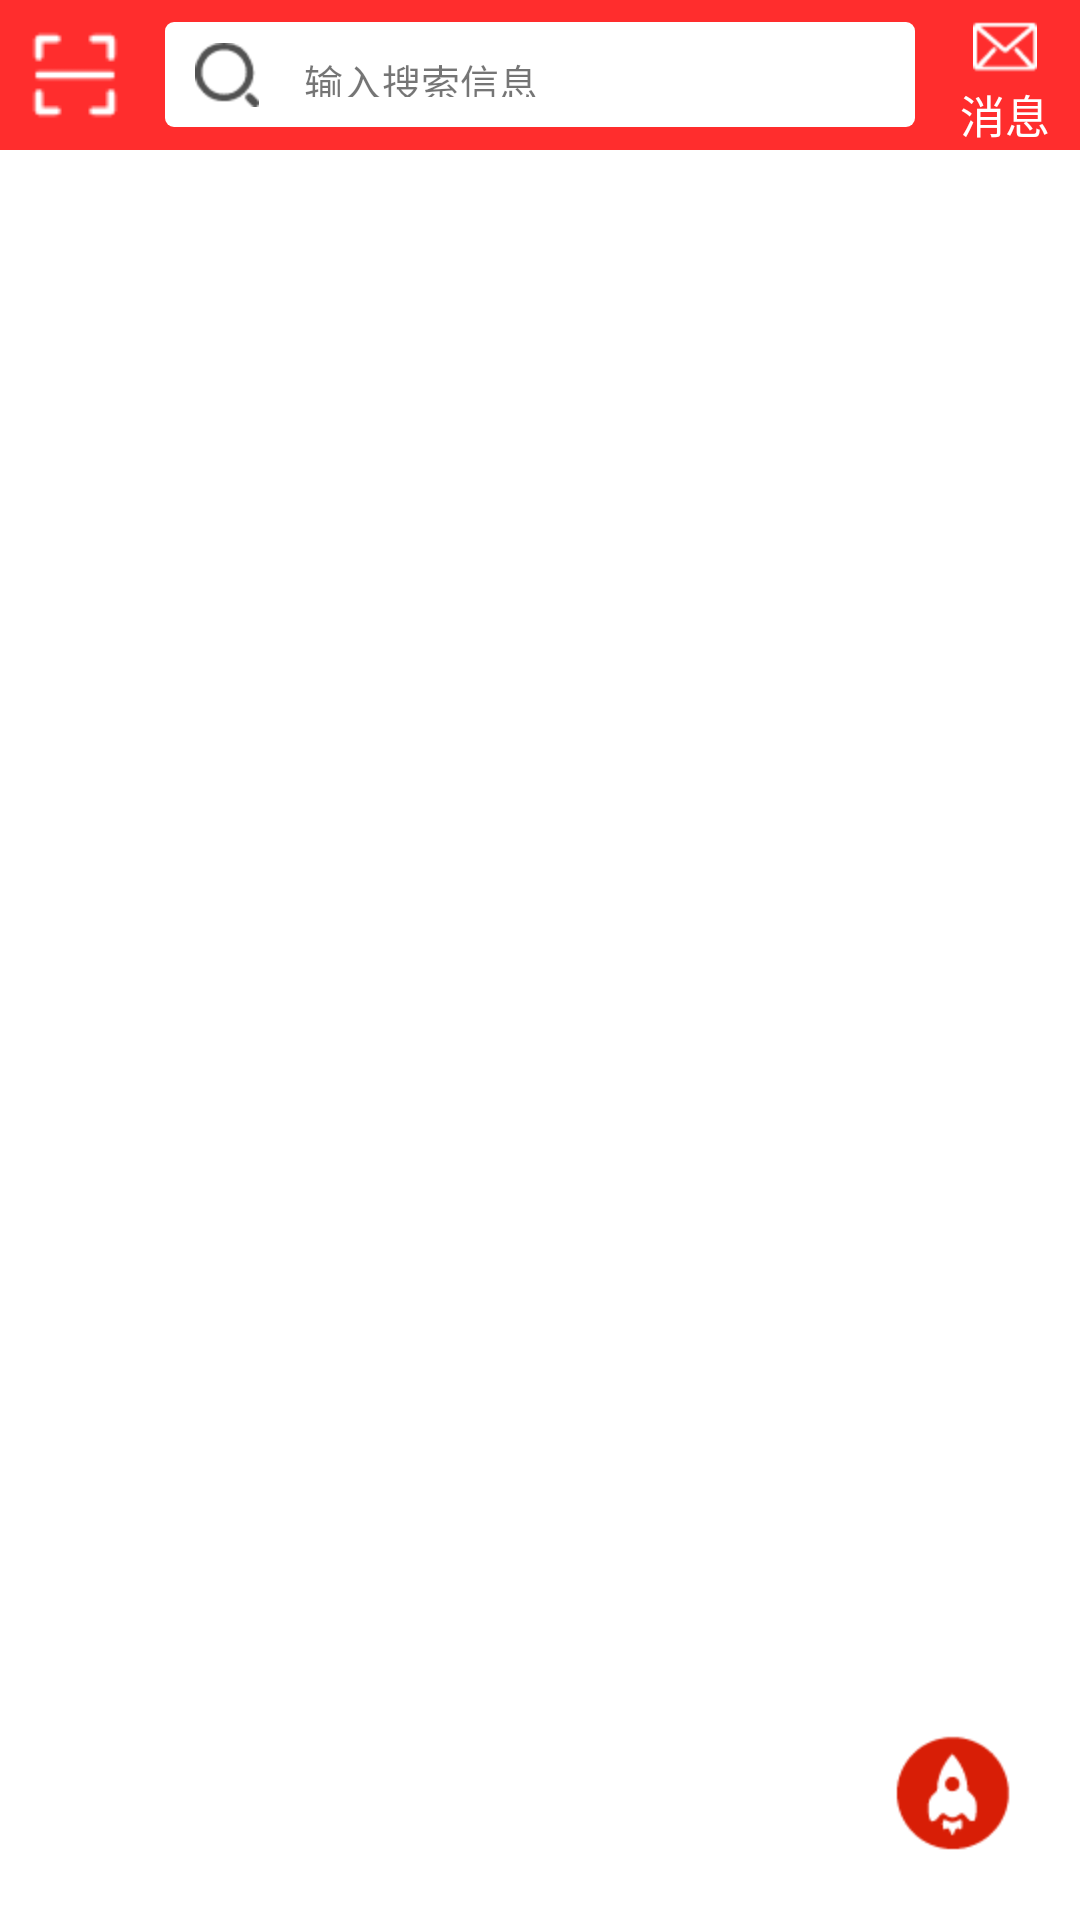

Here is an Android app screen rendered from its layout file. Give the layout XML and the strings, colors and styles it references.
<!-- AndroidManifest.xml: application theme AppTheme -->
<!-- res/layout/fragment_home.xml -->
<?xml version="1.0" encoding="utf-8"?>
<LinearLayout
    xmlns:android="http://schemas.android.com/apk/res/android"
    xmlns:app="http://schemas.android.com/apk/res-auto"
    android:layout_width="match_parent"
    android:layout_height="match_parent"
    android:orientation="vertical"
    android:background="#ffffff">

    <include
        layout="@layout/titlebar_main"
        android:layout_width="match_parent"
        android:layout_height="50dp"
        />
    <RelativeLayout
        android:layout_width="match_parent"
        android:layout_height="wrap_content">

        <android.support.v7.widget.RecyclerView
            android:id="@+id/rv_main"
            android:layout_width="match_parent"
            android:layout_height="wrap_content"
            />

        <ImageView
            android:id="@+id/image_up_home"
            android:layout_width="wrap_content"
            android:layout_height="wrap_content"
            android:scaleType="fitXY"
            android:layout_alignParentRight="true"
            android:layout_alignParentBottom="true"
            android:src="@mipmap/return_top_main"
            android:paddingBottom="21dp"
            android:paddingRight="21dp"
            android:visibility="visible"
            />

    </RelativeLayout>

</LinearLayout>
<!-- res/layout/titlebar_main.xml (included above) -->
<?xml version="1.0" encoding="utf-8"?>
<RelativeLayout
    xmlns:android="http://schemas.android.com/apk/res/android"
    android:layout_width="match_parent"
    android:layout_height="50dp"
    android:background="#ff2d2d">
    <ImageView
        android:id="@+id/titlebar_scan_home"
        android:layout_width="30dp"
        android:layout_height="30dp"
        android:src="@mipmap/scan_main"
        android:layout_marginLeft="10dp"
        android:layout_centerVertical="true"
        />
    <TextView
        android:id="@+id/titlebar_search_home"
        android:layout_width="250dp"
        android:layout_height="35dp"
        android:layout_centerVertical="true"
        android:layout_marginLeft="55dp"
        android:background="@drawable/search_home_shap"
        android:drawableLeft="@mipmap/seek_main"
        android:gravity="center_vertical"
        android:padding="10dp"
        android:drawablePadding="15dp"
        android:text="输入搜索信息"
        android:textSize="13sp"
        />
    <TextView
        android:id="@+id/titlebar_news_home"
        android:layout_width="wrap_content"
        android:layout_height="match_parent"
        android:textColor="#ffffff"
        android:text="消息"
        android:textSize="15sp"
        android:drawableTop="@mipmap/news_main"
        android:gravity="center_vertical"
        android:layout_marginRight="10dp"
        android:layout_alignParentRight="true"
        android:layout_marginTop="5dp"
        />
</RelativeLayout>
<!-- resources referenced by this layout -->
<resources>
  <!-- drawable search_home_shap (drawable) -->
  <?xml version="1.0" encoding="utf-8"?>
  <shape xmlns:android="http://schemas.android.com/apk/res/android"
      android:shape="rectangle"
      >
      <solid android:color="#ffffff"/>
      <corners android:radius="3dp"/>
  </shape>
  <!-- mipmap news_main: png bitmap (mipmap-hdpi, 603 bytes) -->
  <!-- mipmap return_top_main: png bitmap (mipmap-hdpi, 1543 bytes) -->
  <!-- mipmap scan_main: png bitmap (mipmap-hdpi, 424 bytes) -->
  <!-- mipmap seek_main: png bitmap (mipmap-hdpi, 785 bytes) -->
  <style name="AppTheme" parent="Theme.AppCompat.Light.DarkActionBar">
          
          <item name="colorPrimary">@color/colorPrimary</item>
          <item name="colorPrimaryDark">@color/colorPrimaryDark</item>
          <item name="colorAccent">@color/colorAccent</item>
      </style>
  <!-- not gathered from this repository: default colours our renderer supplied (Android Studio template values) -->
  <color name="colorPrimary">#FF6200EE</color>
  <color name="colorPrimaryDark">#FF3700B3</color>
  <color name="colorAccent">#FF03DAC5</color>
</resources>
